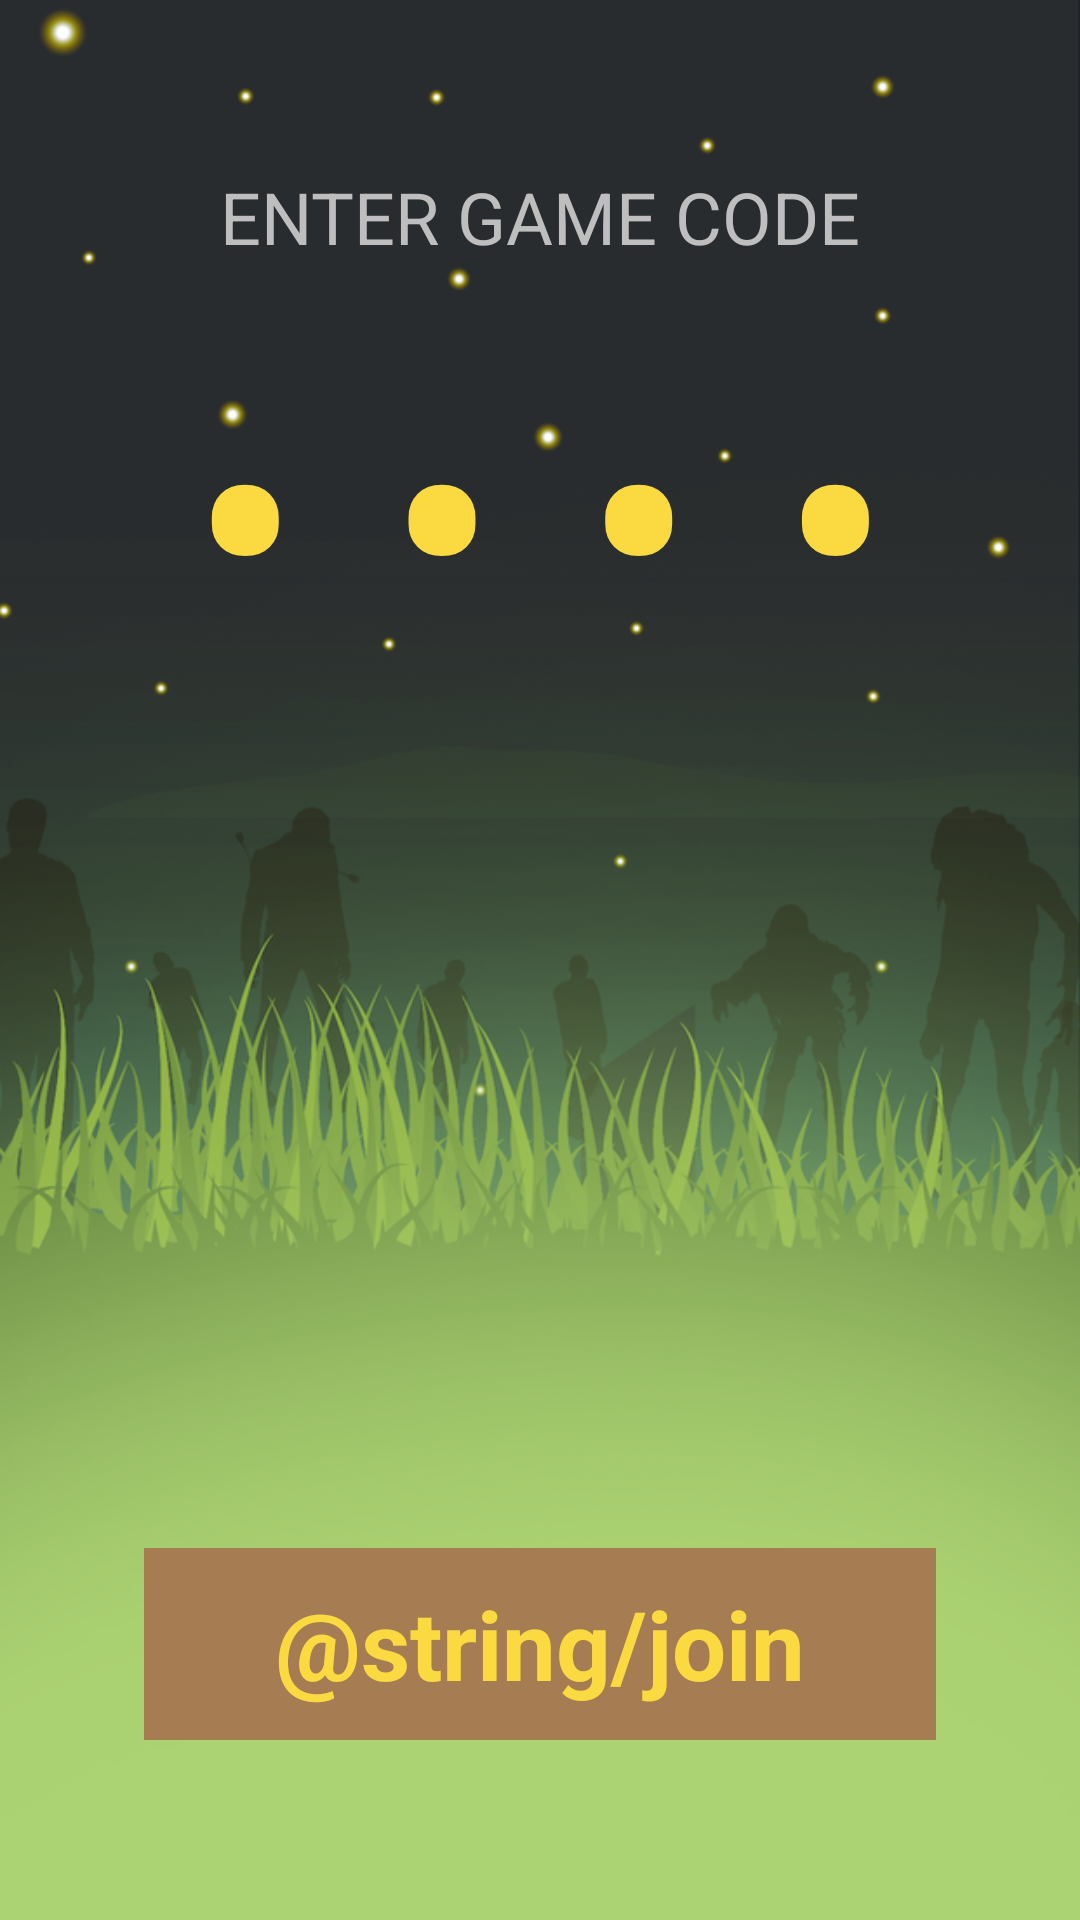

Android layout source for this screen:
<!-- AndroidManifest.xml: application theme ZombieTheme -->
<!-- res/layout/activity_join_game.xml -->
<?xml version="1.0" encoding="utf-8"?>
<RelativeLayout
    xmlns:android="http://schemas.android.com/apk/res/android"
    android:layout_width="match_parent"
    android:layout_height="match_parent">

    <ImageView
        android:layout_width="fill_parent"
        android:layout_height="fill_parent"
        android:id="@+id/bg_imageView"
        android:background="@drawable/main_bg"
        android:layout_centerHorizontal="true"
        android:layout_alignParentTop="true" />

    <EditText
        android:layout_width="wrap_content"
        android:layout_height="wrap_content"
        android:layout_centerInParent="true"
        android:gravity="center"
        android:textColor="@color/colorAccentYellow"
        android:ellipsize="start"
        android:hint="• • • •"
        android:maxLength="4"
        android:textColorHint="@color/colorAccentYellowFaded50"
        android:singleLine="true"
        android:maxLines="1"
        android:id="@+id/game_code"
        android:background="@null"
        android:textSize="112sp"
        android:layout_below="@+id/enter_game_code_label"
        android:layout_marginTop="8dp" />

    <Button
        android:id="@+id/confirm"
        android:layout_width="fill_parent"
        android:layout_height="wrap_content"
        android:layout_centerHorizontal="true"
        android:layout_alignParentBottom="true"
        android:layout_marginBottom="60dp"
        android:text="@string/join"
        style="@style/z_button" />

    <TextView
        android:layout_width="wrap_content"
        android:layout_height="wrap_content"
        android:text="ENTER GAME CODE"
        android:id="@+id/enter_game_code_label"
        android:layout_marginTop="56dp"
        android:textSize="24sp"
        android:layout_alignParentTop="true"
        android:layout_centerHorizontal="true" />

</RelativeLayout>
<!-- resources referenced by this layout -->
<resources>
  <color name="colorAccentYellow">#fbda41</color>
  <!-- drawable main_bg: png bitmap (drawable, 335257 bytes) -->
  <style name="z_button" parent="@android:style/Widget.Button">
          <item name="android:layout_marginLeft">96dp</item>
          <item name="android:textSize">32dp</item>
          <item name="android:textStyle">bold</item>
          <item name="android:minHeight">64dp</item>
          <item name="android:background">@drawable/z_button_primary</item>
          <item name="android:textColor">@color/colorAccentYellow</item>
      </style>
  <style name="ZombieTheme" parent="@android:style/Theme.Black.NoTitleBar.Fullscreen">
          
          <item name="colorPrimary">@color/colorPrimary</item>
          <item name="colorPrimaryDark">@color/colorPrimaryDark</item>
          <item name="colorAccent">@color/colorAccent</item>
      </style>
  <!-- drawable z_button_primary (drawable) -->
  <?xml version="1.0" encoding="utf-8"?>
  <selector xmlns:android="http://schemas.android.com/apk/res/android">
  
      
      <item>
          <shape>
              <solid
                  android:color="@color/colorAccentBrown" />
              <stroke
                  android:width="3dp"
                  android:color="@color/colorAccentBrown" />
              <corners
                  android:radius="0dp" />
              <padding
                  android:left="10dp"
                  android:top="10dp"
                  android:right="10dp"
                  android:bottom="10dp" />
          </shape>
      </item>
  
      <item android:state_pressed="true" >
          <shape>
              <solid
                  android:color="@color/colorAccentBrown" />
              <stroke
                  android:width="3dp"
                  android:color="@color/colorAccentBrown" />
              <corners
                  android:radius="0dp" />
              <padding
                  android:left="10dp"
                  android:top="10dp"
                  android:right="10dp"
                  android:bottom="10dp" />
          </shape>
      </item>
  
      <item android:state_focused="true" >
          <shape>
              <solid
                  android:color="@color/colorAccentBrown" />
              <stroke
                  android:width="3dp"
                  android:color="@color/colorAccentBrown" />
              <corners
                  android:radius="0dp" />
              <padding
                  android:left="10dp"
                  android:top="10dp"
                  android:right="10dp"
                  android:bottom="10dp" />
          </shape>
      </item>
  
  </selector>
  <color name="colorPrimary">#aaaaaa</color>
  <color name="colorPrimaryDark">#747474</color>
  <color name="colorAccent">#acd373</color>
  <color name="colorAccentBrown">#a67c52</color>
</resources>
